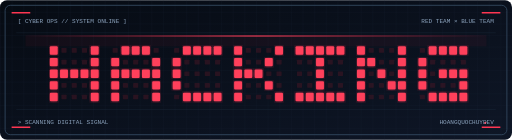
t = 0.00 s
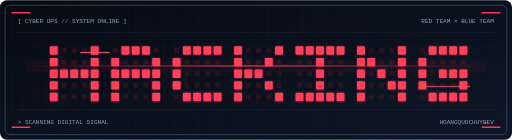
t = 0.93 s
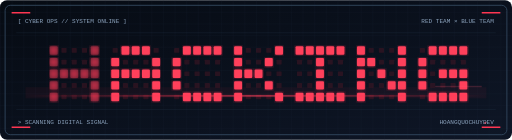
t = 1.85 s
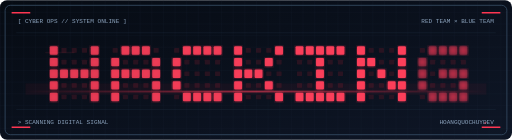
t = 2.78 s
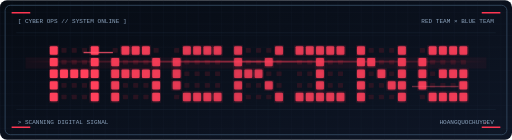
t = 3.71 s
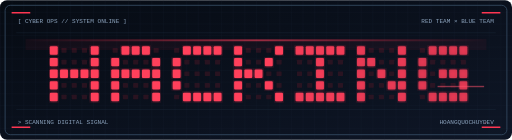
t = 4.63 s

The animated SVG that drew these frames (rendered in a browser with its animation timeline set to each time). Animation: 97 SMIL elements (animate=97); one cycle of 5.56 s, repeats indefinitely.

<svg xmlns="http://www.w3.org/2000/svg" width="1100" height="300" viewBox="0 0 1100 300" role="img" aria-label="HACKING animated neon red cyberpunk LED banner">
<defs><linearGradient id="bg" x2="1" y2="1"><stop stop-color="#060b13"/><stop offset="1" stop-color="#0e1626"/></linearGradient><linearGradient id="laser" x1="0" y1="0" x2="1" y2="0"><stop stop-color="#ff2b49" stop-opacity="0"/><stop offset=".5" stop-color="#ff405c" stop-opacity=".9"/><stop offset="1" stop-color="#ff2b49" stop-opacity="0"/></linearGradient><filter id="glow"><feGaussianBlur stdDeviation="5"/></filter><pattern id="grid" width="25" height="25" patternUnits="userSpaceOnUse"><path d="M25 0H0V25" stroke="#182638" stroke-width=".8" fill="none"/></pattern></defs>
<rect width="1100" height="300" rx="15" fill="url(#bg)"/><rect width="1100" height="300" rx="15" fill="url(#grid)" opacity=".7"/><rect x="11" y="11" width="1078" height="278" rx="11" fill="none" stroke="#31465d" stroke-width="2"/><path d="M25 27h40 M1035 27h40 M25 273h40 M1035 273h40" stroke="#ff3652" stroke-width="3"/><g font-family="monospace" font-size="13" fill="#8ca3bd"><text x="38" y="49">[ CYBER OPS // SYSTEM ONLINE ]</text><text x="1061" y="49" text-anchor="end">RED TEAM × BLUE TEAM</text><text x="38" y="266">&gt; SCANNING DIGITAL SIGNAL</text><text x="1061" y="266" text-anchor="end">HOANGQUOCHUYDEV</text></g>
<g opacity=".6"><path d="M35 70h1030 M35 235h1030" stroke="#25364b"/></g>
<rect x="107.0" y="99" width="17" height="18" rx="2" fill="#ff3454" opacity=".55" filter="url(#glow)"/><rect x="107.0" y="99" width="17" height="18" rx="2" fill="#ff405b"><animate attributeName="opacity" values="1;1;.35;1;.75;1" keyTimes="0;.48;.5;.53;.82;1" dur="3.70s" repeatCount="indefinite"/></rect><rect x="132.0" y="103" width="11" height="10" rx="1" fill="#4c1826" opacity=".48"/><rect x="154.0" y="103" width="11" height="10" rx="1" fill="#4c1826" opacity=".48"/><rect x="176.0" y="103" width="11" height="10" rx="1" fill="#4c1826" opacity=".48"/><rect x="195.0" y="99" width="17" height="18" rx="2" fill="#ff3454" opacity=".55" filter="url(#glow)"/><rect x="195.0" y="99" width="17" height="18" rx="2" fill="#ff405b"><animate attributeName="opacity" values="1;1;.35;1;.75;1" keyTimes="0;.48;.5;.53;.82;1" dur="3.70s" repeatCount="indefinite"/></rect><rect x="107.0" y="124" width="17" height="18" rx="2" fill="#ff3454" opacity=".55" filter="url(#glow)"/><rect x="107.0" y="124" width="17" height="18" rx="2" fill="#ff405b"><animate attributeName="opacity" values="1;1;.35;1;.75;1" keyTimes="0;.48;.5;.53;.82;1" dur="3.70s" repeatCount="indefinite"/></rect><rect x="132.0" y="128" width="11" height="10" rx="1" fill="#4c1826" opacity=".48"/><rect x="154.0" y="128" width="11" height="10" rx="1" fill="#4c1826" opacity=".48"/><rect x="176.0" y="128" width="11" height="10" rx="1" fill="#4c1826" opacity=".48"/><rect x="195.0" y="124" width="17" height="18" rx="2" fill="#ff3454" opacity=".55" filter="url(#glow)"/><rect x="195.0" y="124" width="17" height="18" rx="2" fill="#ff405b"><animate attributeName="opacity" values="1;1;.35;1;.75;1" keyTimes="0;.48;.5;.53;.82;1" dur="3.70s" repeatCount="indefinite"/></rect><rect x="107.0" y="149" width="17" height="18" rx="2" fill="#ff3454" opacity=".55" filter="url(#glow)"/><rect x="107.0" y="149" width="17" height="18" rx="2" fill="#ff405b"><animate attributeName="opacity" values="1;1;.35;1;.75;1" keyTimes="0;.48;.5;.53;.82;1" dur="3.70s" repeatCount="indefinite"/></rect><rect x="129.0" y="149" width="17" height="18" rx="2" fill="#ff3454" opacity=".55" filter="url(#glow)"/><rect x="129.0" y="149" width="17" height="18" rx="2" fill="#ff405b"><animate attributeName="opacity" values="1;1;.35;1;.75;1" keyTimes="0;.48;.5;.53;.82;1" dur="3.70s" repeatCount="indefinite"/></rect><rect x="151.0" y="149" width="17" height="18" rx="2" fill="#ff3454" opacity=".55" filter="url(#glow)"/><rect x="151.0" y="149" width="17" height="18" rx="2" fill="#ff405b"><animate attributeName="opacity" values="1;1;.35;1;.75;1" keyTimes="0;.48;.5;.53;.82;1" dur="3.70s" repeatCount="indefinite"/></rect><rect x="173.0" y="149" width="17" height="18" rx="2" fill="#ff3454" opacity=".55" filter="url(#glow)"/><rect x="173.0" y="149" width="17" height="18" rx="2" fill="#ff405b"><animate attributeName="opacity" values="1;1;.35;1;.75;1" keyTimes="0;.48;.5;.53;.82;1" dur="3.70s" repeatCount="indefinite"/></rect><rect x="195.0" y="149" width="17" height="18" rx="2" fill="#ff3454" opacity=".55" filter="url(#glow)"/><rect x="195.0" y="149" width="17" height="18" rx="2" fill="#ff405b"><animate attributeName="opacity" values="1;1;.35;1;.75;1" keyTimes="0;.48;.5;.53;.82;1" dur="3.70s" repeatCount="indefinite"/></rect><rect x="107.0" y="174" width="17" height="18" rx="2" fill="#ff3454" opacity=".55" filter="url(#glow)"/><rect x="107.0" y="174" width="17" height="18" rx="2" fill="#ff405b"><animate attributeName="opacity" values="1;1;.35;1;.75;1" keyTimes="0;.48;.5;.53;.82;1" dur="3.70s" repeatCount="indefinite"/></rect><rect x="132.0" y="178" width="11" height="10" rx="1" fill="#4c1826" opacity=".48"/><rect x="154.0" y="178" width="11" height="10" rx="1" fill="#4c1826" opacity=".48"/><rect x="176.0" y="178" width="11" height="10" rx="1" fill="#4c1826" opacity=".48"/><rect x="195.0" y="174" width="17" height="18" rx="2" fill="#ff3454" opacity=".55" filter="url(#glow)"/><rect x="195.0" y="174" width="17" height="18" rx="2" fill="#ff405b"><animate attributeName="opacity" values="1;1;.35;1;.75;1" keyTimes="0;.48;.5;.53;.82;1" dur="3.70s" repeatCount="indefinite"/></rect><rect x="107.0" y="199" width="17" height="18" rx="2" fill="#ff3454" opacity=".55" filter="url(#glow)"/><rect x="107.0" y="199" width="17" height="18" rx="2" fill="#ff405b"><animate attributeName="opacity" values="1;1;.35;1;.75;1" keyTimes="0;.48;.5;.53;.82;1" dur="3.70s" repeatCount="indefinite"/></rect><rect x="132.0" y="203" width="11" height="10" rx="1" fill="#4c1826" opacity=".48"/><rect x="154.0" y="203" width="11" height="10" rx="1" fill="#4c1826" opacity=".48"/><rect x="176.0" y="203" width="11" height="10" rx="1" fill="#4c1826" opacity=".48"/><rect x="195.0" y="199" width="17" height="18" rx="2" fill="#ff3454" opacity=".55" filter="url(#glow)"/><rect x="195.0" y="199" width="17" height="18" rx="2" fill="#ff405b"><animate attributeName="opacity" values="1;1;.35;1;.75;1" keyTimes="0;.48;.5;.53;.82;1" dur="3.70s" repeatCount="indefinite"/></rect><rect x="242.0" y="103" width="11" height="10" rx="1" fill="#4c1826" opacity=".48"/><rect x="261.0" y="99" width="17" height="18" rx="2" fill="#ff3454" opacity=".55" filter="url(#glow)"/><rect x="261.0" y="99" width="17" height="18" rx="2" fill="#ff405b"><animate attributeName="opacity" values="1;1;.35;1;.75;1" keyTimes="0;.48;.5;.53;.82;1" dur="4.01s" repeatCount="indefinite"/></rect><rect x="283.0" y="99" width="17" height="18" rx="2" fill="#ff3454" opacity=".55" filter="url(#glow)"/><rect x="283.0" y="99" width="17" height="18" rx="2" fill="#ff405b"><animate attributeName="opacity" values="1;1;.35;1;.75;1" keyTimes="0;.48;.5;.53;.82;1" dur="4.01s" repeatCount="indefinite"/></rect><rect x="305.0" y="99" width="17" height="18" rx="2" fill="#ff3454" opacity=".55" filter="url(#glow)"/><rect x="305.0" y="99" width="17" height="18" rx="2" fill="#ff405b"><animate attributeName="opacity" values="1;1;.35;1;.75;1" keyTimes="0;.48;.5;.53;.82;1" dur="4.01s" repeatCount="indefinite"/></rect><rect x="330.0" y="103" width="11" height="10" rx="1" fill="#4c1826" opacity=".48"/><rect x="239.0" y="124" width="17" height="18" rx="2" fill="#ff3454" opacity=".55" filter="url(#glow)"/><rect x="239.0" y="124" width="17" height="18" rx="2" fill="#ff405b"><animate attributeName="opacity" values="1;1;.35;1;.75;1" keyTimes="0;.48;.5;.53;.82;1" dur="4.01s" repeatCount="indefinite"/></rect><rect x="264.0" y="128" width="11" height="10" rx="1" fill="#4c1826" opacity=".48"/><rect x="286.0" y="128" width="11" height="10" rx="1" fill="#4c1826" opacity=".48"/><rect x="308.0" y="128" width="11" height="10" rx="1" fill="#4c1826" opacity=".48"/><rect x="327.0" y="124" width="17" height="18" rx="2" fill="#ff3454" opacity=".55" filter="url(#glow)"/><rect x="327.0" y="124" width="17" height="18" rx="2" fill="#ff405b"><animate attributeName="opacity" values="1;1;.35;1;.75;1" keyTimes="0;.48;.5;.53;.82;1" dur="4.01s" repeatCount="indefinite"/></rect><rect x="239.0" y="149" width="17" height="18" rx="2" fill="#ff3454" opacity=".55" filter="url(#glow)"/><rect x="239.0" y="149" width="17" height="18" rx="2" fill="#ff405b"><animate attributeName="opacity" values="1;1;.35;1;.75;1" keyTimes="0;.48;.5;.53;.82;1" dur="4.01s" repeatCount="indefinite"/></rect><rect x="261.0" y="149" width="17" height="18" rx="2" fill="#ff3454" opacity=".55" filter="url(#glow)"/><rect x="261.0" y="149" width="17" height="18" rx="2" fill="#ff405b"><animate attributeName="opacity" values="1;1;.35;1;.75;1" keyTimes="0;.48;.5;.53;.82;1" dur="4.01s" repeatCount="indefinite"/></rect><rect x="283.0" y="149" width="17" height="18" rx="2" fill="#ff3454" opacity=".55" filter="url(#glow)"/><rect x="283.0" y="149" width="17" height="18" rx="2" fill="#ff405b"><animate attributeName="opacity" values="1;1;.35;1;.75;1" keyTimes="0;.48;.5;.53;.82;1" dur="4.01s" repeatCount="indefinite"/></rect><rect x="305.0" y="149" width="17" height="18" rx="2" fill="#ff3454" opacity=".55" filter="url(#glow)"/><rect x="305.0" y="149" width="17" height="18" rx="2" fill="#ff405b"><animate attributeName="opacity" values="1;1;.35;1;.75;1" keyTimes="0;.48;.5;.53;.82;1" dur="4.01s" repeatCount="indefinite"/></rect><rect x="327.0" y="149" width="17" height="18" rx="2" fill="#ff3454" opacity=".55" filter="url(#glow)"/><rect x="327.0" y="149" width="17" height="18" rx="2" fill="#ff405b"><animate attributeName="opacity" values="1;1;.35;1;.75;1" keyTimes="0;.48;.5;.53;.82;1" dur="4.01s" repeatCount="indefinite"/></rect><rect x="239.0" y="174" width="17" height="18" rx="2" fill="#ff3454" opacity=".55" filter="url(#glow)"/><rect x="239.0" y="174" width="17" height="18" rx="2" fill="#ff405b"><animate attributeName="opacity" values="1;1;.35;1;.75;1" keyTimes="0;.48;.5;.53;.82;1" dur="4.01s" repeatCount="indefinite"/></rect><rect x="264.0" y="178" width="11" height="10" rx="1" fill="#4c1826" opacity=".48"/><rect x="286.0" y="178" width="11" height="10" rx="1" fill="#4c1826" opacity=".48"/><rect x="308.0" y="178" width="11" height="10" rx="1" fill="#4c1826" opacity=".48"/><rect x="327.0" y="174" width="17" height="18" rx="2" fill="#ff3454" opacity=".55" filter="url(#glow)"/><rect x="327.0" y="174" width="17" height="18" rx="2" fill="#ff405b"><animate attributeName="opacity" values="1;1;.35;1;.75;1" keyTimes="0;.48;.5;.53;.82;1" dur="4.01s" repeatCount="indefinite"/></rect><rect x="239.0" y="199" width="17" height="18" rx="2" fill="#ff3454" opacity=".55" filter="url(#glow)"/><rect x="239.0" y="199" width="17" height="18" rx="2" fill="#ff405b"><animate attributeName="opacity" values="1;1;.35;1;.75;1" keyTimes="0;.48;.5;.53;.82;1" dur="4.01s" repeatCount="indefinite"/></rect><rect x="264.0" y="203" width="11" height="10" rx="1" fill="#4c1826" opacity=".48"/><rect x="286.0" y="203" width="11" height="10" rx="1" fill="#4c1826" opacity=".48"/><rect x="308.0" y="203" width="11" height="10" rx="1" fill="#4c1826" opacity=".48"/><rect x="327.0" y="199" width="17" height="18" rx="2" fill="#ff3454" opacity=".55" filter="url(#glow)"/><rect x="327.0" y="199" width="17" height="18" rx="2" fill="#ff405b"><animate attributeName="opacity" values="1;1;.35;1;.75;1" keyTimes="0;.48;.5;.53;.82;1" dur="4.01s" repeatCount="indefinite"/></rect><rect x="374.0" y="103" width="11" height="10" rx="1" fill="#4c1826" opacity=".48"/><rect x="393.0" y="99" width="17" height="18" rx="2" fill="#ff3454" opacity=".55" filter="url(#glow)"/><rect x="393.0" y="99" width="17" height="18" rx="2" fill="#ff405b"><animate attributeName="opacity" values="1;1;.35;1;.75;1" keyTimes="0;.48;.5;.53;.82;1" dur="4.32s" repeatCount="indefinite"/></rect><rect x="415.0" y="99" width="17" height="18" rx="2" fill="#ff3454" opacity=".55" filter="url(#glow)"/><rect x="415.0" y="99" width="17" height="18" rx="2" fill="#ff405b"><animate attributeName="opacity" values="1;1;.35;1;.75;1" keyTimes="0;.48;.5;.53;.82;1" dur="4.32s" repeatCount="indefinite"/></rect><rect x="437.0" y="99" width="17" height="18" rx="2" fill="#ff3454" opacity=".55" filter="url(#glow)"/><rect x="437.0" y="99" width="17" height="18" rx="2" fill="#ff405b"><animate attributeName="opacity" values="1;1;.35;1;.75;1" keyTimes="0;.48;.5;.53;.82;1" dur="4.32s" repeatCount="indefinite"/></rect><rect x="459.0" y="99" width="17" height="18" rx="2" fill="#ff3454" opacity=".55" filter="url(#glow)"/><rect x="459.0" y="99" width="17" height="18" rx="2" fill="#ff405b"><animate attributeName="opacity" values="1;1;.35;1;.75;1" keyTimes="0;.48;.5;.53;.82;1" dur="4.32s" repeatCount="indefinite"/></rect><rect x="371.0" y="124" width="17" height="18" rx="2" fill="#ff3454" opacity=".55" filter="url(#glow)"/><rect x="371.0" y="124" width="17" height="18" rx="2" fill="#ff405b"><animate attributeName="opacity" values="1;1;.35;1;.75;1" keyTimes="0;.48;.5;.53;.82;1" dur="4.32s" repeatCount="indefinite"/></rect><rect x="396.0" y="128" width="11" height="10" rx="1" fill="#4c1826" opacity=".48"/><rect x="418.0" y="128" width="11" height="10" rx="1" fill="#4c1826" opacity=".48"/><rect x="440.0" y="128" width="11" height="10" rx="1" fill="#4c1826" opacity=".48"/><rect x="462.0" y="128" width="11" height="10" rx="1" fill="#4c1826" opacity=".48"/><rect x="371.0" y="149" width="17" height="18" rx="2" fill="#ff3454" opacity=".55" filter="url(#glow)"/><rect x="371.0" y="149" width="17" height="18" rx="2" fill="#ff405b"><animate attributeName="opacity" values="1;1;.35;1;.75;1" keyTimes="0;.48;.5;.53;.82;1" dur="4.32s" repeatCount="indefinite"/></rect><rect x="396.0" y="153" width="11" height="10" rx="1" fill="#4c1826" opacity=".48"/><rect x="418.0" y="153" width="11" height="10" rx="1" fill="#4c1826" opacity=".48"/><rect x="440.0" y="153" width="11" height="10" rx="1" fill="#4c1826" opacity=".48"/><rect x="462.0" y="153" width="11" height="10" rx="1" fill="#4c1826" opacity=".48"/><rect x="371.0" y="174" width="17" height="18" rx="2" fill="#ff3454" opacity=".55" filter="url(#glow)"/><rect x="371.0" y="174" width="17" height="18" rx="2" fill="#ff405b"><animate attributeName="opacity" values="1;1;.35;1;.75;1" keyTimes="0;.48;.5;.53;.82;1" dur="4.32s" repeatCount="indefinite"/></rect><rect x="396.0" y="178" width="11" height="10" rx="1" fill="#4c1826" opacity=".48"/><rect x="418.0" y="178" width="11" height="10" rx="1" fill="#4c1826" opacity=".48"/><rect x="440.0" y="178" width="11" height="10" rx="1" fill="#4c1826" opacity=".48"/><rect x="462.0" y="178" width="11" height="10" rx="1" fill="#4c1826" opacity=".48"/><rect x="374.0" y="203" width="11" height="10" rx="1" fill="#4c1826" opacity=".48"/><rect x="393.0" y="199" width="17" height="18" rx="2" fill="#ff3454" opacity=".55" filter="url(#glow)"/><rect x="393.0" y="199" width="17" height="18" rx="2" fill="#ff405b"><animate attributeName="opacity" values="1;1;.35;1;.75;1" keyTimes="0;.48;.5;.53;.82;1" dur="4.32s" repeatCount="indefinite"/></rect><rect x="415.0" y="199" width="17" height="18" rx="2" fill="#ff3454" opacity=".55" filter="url(#glow)"/><rect x="415.0" y="199" width="17" height="18" rx="2" fill="#ff405b"><animate attributeName="opacity" values="1;1;.35;1;.75;1" keyTimes="0;.48;.5;.53;.82;1" dur="4.32s" repeatCount="indefinite"/></rect><rect x="437.0" y="199" width="17" height="18" rx="2" fill="#ff3454" opacity=".55" filter="url(#glow)"/><rect x="437.0" y="199" width="17" height="18" rx="2" fill="#ff405b"><animate attributeName="opacity" values="1;1;.35;1;.75;1" keyTimes="0;.48;.5;.53;.82;1" dur="4.32s" repeatCount="indefinite"/></rect><rect x="459.0" y="199" width="17" height="18" rx="2" fill="#ff3454" opacity=".55" filter="url(#glow)"/><rect x="459.0" y="199" width="17" height="18" rx="2" fill="#ff405b"><animate attributeName="opacity" values="1;1;.35;1;.75;1" keyTimes="0;.48;.5;.53;.82;1" dur="4.32s" repeatCount="indefinite"/></rect><rect x="503.0" y="99" width="17" height="18" rx="2" fill="#ff3454" opacity=".55" filter="url(#glow)"/><rect x="503.0" y="99" width="17" height="18" rx="2" fill="#ff405b"><animate attributeName="opacity" values="1;1;.35;1;.75;1" keyTimes="0;.48;.5;.53;.82;1" dur="4.63s" repeatCount="indefinite"/></rect><rect x="528.0" y="103" width="11" height="10" rx="1" fill="#4c1826" opacity=".48"/><rect x="550.0" y="103" width="11" height="10" rx="1" fill="#4c1826" opacity=".48"/><rect x="572.0" y="103" width="11" height="10" rx="1" fill="#4c1826" opacity=".48"/><rect x="591.0" y="99" width="17" height="18" rx="2" fill="#ff3454" opacity=".55" filter="url(#glow)"/><rect x="591.0" y="99" width="17" height="18" rx="2" fill="#ff405b"><animate attributeName="opacity" values="1;1;.35;1;.75;1" keyTimes="0;.48;.5;.53;.82;1" dur="4.63s" repeatCount="indefinite"/></rect><rect x="503.0" y="124" width="17" height="18" rx="2" fill="#ff3454" opacity=".55" filter="url(#glow)"/><rect x="503.0" y="124" width="17" height="18" rx="2" fill="#ff405b"><animate attributeName="opacity" values="1;1;.35;1;.75;1" keyTimes="0;.48;.5;.53;.82;1" dur="4.63s" repeatCount="indefinite"/></rect><rect x="528.0" y="128" width="11" height="10" rx="1" fill="#4c1826" opacity=".48"/><rect x="550.0" y="128" width="11" height="10" rx="1" fill="#4c1826" opacity=".48"/><rect x="569.0" y="124" width="17" height="18" rx="2" fill="#ff3454" opacity=".55" filter="url(#glow)"/><rect x="569.0" y="124" width="17" height="18" rx="2" fill="#ff405b"><animate attributeName="opacity" values="1;1;.35;1;.75;1" keyTimes="0;.48;.5;.53;.82;1" dur="4.63s" repeatCount="indefinite"/></rect><rect x="594.0" y="128" width="11" height="10" rx="1" fill="#4c1826" opacity=".48"/><rect x="503.0" y="149" width="17" height="18" rx="2" fill="#ff3454" opacity=".55" filter="url(#glow)"/><rect x="503.0" y="149" width="17" height="18" rx="2" fill="#ff405b"><animate attributeName="opacity" values="1;1;.35;1;.75;1" keyTimes="0;.48;.5;.53;.82;1" dur="4.63s" repeatCount="indefinite"/></rect><rect x="525.0" y="149" width="17" height="18" rx="2" fill="#ff3454" opacity=".55" filter="url(#glow)"/><rect x="525.0" y="149" width="17" height="18" rx="2" fill="#ff405b"><animate attributeName="opacity" values="1;1;.35;1;.75;1" keyTimes="0;.48;.5;.53;.82;1" dur="4.63s" repeatCount="indefinite"/></rect><rect x="547.0" y="149" width="17" height="18" rx="2" fill="#ff3454" opacity=".55" filter="url(#glow)"/><rect x="547.0" y="149" width="17" height="18" rx="2" fill="#ff405b"><animate attributeName="opacity" values="1;1;.35;1;.75;1" keyTimes="0;.48;.5;.53;.82;1" dur="4.63s" repeatCount="indefinite"/></rect><rect x="572.0" y="153" width="11" height="10" rx="1" fill="#4c1826" opacity=".48"/><rect x="594.0" y="153" width="11" height="10" rx="1" fill="#4c1826" opacity=".48"/><rect x="503.0" y="174" width="17" height="18" rx="2" fill="#ff3454" opacity=".55" filter="url(#glow)"/><rect x="503.0" y="174" width="17" height="18" rx="2" fill="#ff405b"><animate attributeName="opacity" values="1;1;.35;1;.75;1" keyTimes="0;.48;.5;.53;.82;1" dur="4.63s" repeatCount="indefinite"/></rect><rect x="528.0" y="178" width="11" height="10" rx="1" fill="#4c1826" opacity=".48"/><rect x="550.0" y="178" width="11" height="10" rx="1" fill="#4c1826" opacity=".48"/><rect x="569.0" y="174" width="17" height="18" rx="2" fill="#ff3454" opacity=".55" filter="url(#glow)"/><rect x="569.0" y="174" width="17" height="18" rx="2" fill="#ff405b"><animate attributeName="opacity" values="1;1;.35;1;.75;1" keyTimes="0;.48;.5;.53;.82;1" dur="4.63s" repeatCount="indefinite"/></rect><rect x="594.0" y="178" width="11" height="10" rx="1" fill="#4c1826" opacity=".48"/><rect x="503.0" y="199" width="17" height="18" rx="2" fill="#ff3454" opacity=".55" filter="url(#glow)"/><rect x="503.0" y="199" width="17" height="18" rx="2" fill="#ff405b"><animate attributeName="opacity" values="1;1;.35;1;.75;1" keyTimes="0;.48;.5;.53;.82;1" dur="4.63s" repeatCount="indefinite"/></rect><rect x="528.0" y="203" width="11" height="10" rx="1" fill="#4c1826" opacity=".48"/><rect x="550.0" y="203" width="11" height="10" rx="1" fill="#4c1826" opacity=".48"/><rect x="572.0" y="203" width="11" height="10" rx="1" fill="#4c1826" opacity=".48"/><rect x="591.0" y="199" width="17" height="18" rx="2" fill="#ff3454" opacity=".55" filter="url(#glow)"/><rect x="591.0" y="199" width="17" height="18" rx="2" fill="#ff405b"><animate attributeName="opacity" values="1;1;.35;1;.75;1" keyTimes="0;.48;.5;.53;.82;1" dur="4.63s" repeatCount="indefinite"/></rect><rect x="635.0" y="99" width="17" height="18" rx="2" fill="#ff3454" opacity=".55" filter="url(#glow)"/><rect x="635.0" y="99" width="17" height="18" rx="2" fill="#ff405b"><animate attributeName="opacity" values="1;1;.35;1;.75;1" keyTimes="0;.48;.5;.53;.82;1" dur="4.94s" repeatCount="indefinite"/></rect><rect x="657.0" y="99" width="17" height="18" rx="2" fill="#ff3454" opacity=".55" filter="url(#glow)"/><rect x="657.0" y="99" width="17" height="18" rx="2" fill="#ff405b"><animate attributeName="opacity" values="1;1;.35;1;.75;1" keyTimes="0;.48;.5;.53;.82;1" dur="4.94s" repeatCount="indefinite"/></rect><rect x="679.0" y="99" width="17" height="18" rx="2" fill="#ff3454" opacity=".55" filter="url(#glow)"/><rect x="679.0" y="99" width="17" height="18" rx="2" fill="#ff405b"><animate attributeName="opacity" values="1;1;.35;1;.75;1" keyTimes="0;.48;.5;.53;.82;1" dur="4.94s" repeatCount="indefinite"/></rect><rect x="701.0" y="99" width="17" height="18" rx="2" fill="#ff3454" opacity=".55" filter="url(#glow)"/><rect x="701.0" y="99" width="17" height="18" rx="2" fill="#ff405b"><animate attributeName="opacity" values="1;1;.35;1;.75;1" keyTimes="0;.48;.5;.53;.82;1" dur="4.94s" repeatCount="indefinite"/></rect><rect x="723.0" y="99" width="17" height="18" rx="2" fill="#ff3454" opacity=".55" filter="url(#glow)"/><rect x="723.0" y="99" width="17" height="18" rx="2" fill="#ff405b"><animate attributeName="opacity" values="1;1;.35;1;.75;1" keyTimes="0;.48;.5;.53;.82;1" dur="4.94s" repeatCount="indefinite"/></rect><rect x="638.0" y="128" width="11" height="10" rx="1" fill="#4c1826" opacity=".48"/><rect x="660.0" y="128" width="11" height="10" rx="1" fill="#4c1826" opacity=".48"/><rect x="679.0" y="124" width="17" height="18" rx="2" fill="#ff3454" opacity=".55" filter="url(#glow)"/><rect x="679.0" y="124" width="17" height="18" rx="2" fill="#ff405b"><animate attributeName="opacity" values="1;1;.35;1;.75;1" keyTimes="0;.48;.5;.53;.82;1" dur="4.94s" repeatCount="indefinite"/></rect><rect x="704.0" y="128" width="11" height="10" rx="1" fill="#4c1826" opacity=".48"/><rect x="726.0" y="128" width="11" height="10" rx="1" fill="#4c1826" opacity=".48"/><rect x="638.0" y="153" width="11" height="10" rx="1" fill="#4c1826" opacity=".48"/><rect x="660.0" y="153" width="11" height="10" rx="1" fill="#4c1826" opacity=".48"/><rect x="679.0" y="149" width="17" height="18" rx="2" fill="#ff3454" opacity=".55" filter="url(#glow)"/><rect x="679.0" y="149" width="17" height="18" rx="2" fill="#ff405b"><animate attributeName="opacity" values="1;1;.35;1;.75;1" keyTimes="0;.48;.5;.53;.82;1" dur="4.94s" repeatCount="indefinite"/></rect><rect x="704.0" y="153" width="11" height="10" rx="1" fill="#4c1826" opacity=".48"/><rect x="726.0" y="153" width="11" height="10" rx="1" fill="#4c1826" opacity=".48"/><rect x="638.0" y="178" width="11" height="10" rx="1" fill="#4c1826" opacity=".48"/><rect x="660.0" y="178" width="11" height="10" rx="1" fill="#4c1826" opacity=".48"/><rect x="679.0" y="174" width="17" height="18" rx="2" fill="#ff3454" opacity=".55" filter="url(#glow)"/><rect x="679.0" y="174" width="17" height="18" rx="2" fill="#ff405b"><animate attributeName="opacity" values="1;1;.35;1;.75;1" keyTimes="0;.48;.5;.53;.82;1" dur="4.94s" repeatCount="indefinite"/></rect><rect x="704.0" y="178" width="11" height="10" rx="1" fill="#4c1826" opacity=".48"/><rect x="726.0" y="178" width="11" height="10" rx="1" fill="#4c1826" opacity=".48"/><rect x="635.0" y="199" width="17" height="18" rx="2" fill="#ff3454" opacity=".55" filter="url(#glow)"/><rect x="635.0" y="199" width="17" height="18" rx="2" fill="#ff405b"><animate attributeName="opacity" values="1;1;.35;1;.75;1" keyTimes="0;.48;.5;.53;.82;1" dur="4.94s" repeatCount="indefinite"/></rect><rect x="657.0" y="199" width="17" height="18" rx="2" fill="#ff3454" opacity=".55" filter="url(#glow)"/><rect x="657.0" y="199" width="17" height="18" rx="2" fill="#ff405b"><animate attributeName="opacity" values="1;1;.35;1;.75;1" keyTimes="0;.48;.5;.53;.82;1" dur="4.94s" repeatCount="indefinite"/></rect><rect x="679.0" y="199" width="17" height="18" rx="2" fill="#ff3454" opacity=".55" filter="url(#glow)"/><rect x="679.0" y="199" width="17" height="18" rx="2" fill="#ff405b"><animate attributeName="opacity" values="1;1;.35;1;.75;1" keyTimes="0;.48;.5;.53;.82;1" dur="4.94s" repeatCount="indefinite"/></rect><rect x="701.0" y="199" width="17" height="18" rx="2" fill="#ff3454" opacity=".55" filter="url(#glow)"/><rect x="701.0" y="199" width="17" height="18" rx="2" fill="#ff405b"><animate attributeName="opacity" values="1;1;.35;1;.75;1" keyTimes="0;.48;.5;.53;.82;1" dur="4.94s" repeatCount="indefinite"/></rect><rect x="723.0" y="199" width="17" height="18" rx="2" fill="#ff3454" opacity=".55" filter="url(#glow)"/><rect x="723.0" y="199" width="17" height="18" rx="2" fill="#ff405b"><animate attributeName="opacity" values="1;1;.35;1;.75;1" keyTimes="0;.48;.5;.53;.82;1" dur="4.94s" repeatCount="indefinite"/></rect><rect x="767.0" y="99" width="17" height="18" rx="2" fill="#ff3454" opacity=".55" filter="url(#glow)"/><rect x="767.0" y="99" width="17" height="18" rx="2" fill="#ff405b"><animate attributeName="opacity" values="1;1;.35;1;.75;1" keyTimes="0;.48;.5;.53;.82;1" dur="5.25s" repeatCount="indefinite"/></rect><rect x="792.0" y="103" width="11" height="10" rx="1" fill="#4c1826" opacity=".48"/><rect x="814.0" y="103" width="11" height="10" rx="1" fill="#4c1826" opacity=".48"/><rect x="836.0" y="103" width="11" height="10" rx="1" fill="#4c1826" opacity=".48"/><rect x="855.0" y="99" width="17" height="18" rx="2" fill="#ff3454" opacity=".55" filter="url(#glow)"/><rect x="855.0" y="99" width="17" height="18" rx="2" fill="#ff405b"><animate attributeName="opacity" values="1;1;.35;1;.75;1" keyTimes="0;.48;.5;.53;.82;1" dur="5.25s" repeatCount="indefinite"/></rect><rect x="767.0" y="124" width="17" height="18" rx="2" fill="#ff3454" opacity=".55" filter="url(#glow)"/><rect x="767.0" y="124" width="17" height="18" rx="2" fill="#ff405b"><animate attributeName="opacity" values="1;1;.35;1;.75;1" keyTimes="0;.48;.5;.53;.82;1" dur="5.25s" repeatCount="indefinite"/></rect><rect x="789.0" y="124" width="17" height="18" rx="2" fill="#ff3454" opacity=".55" filter="url(#glow)"/><rect x="789.0" y="124" width="17" height="18" rx="2" fill="#ff405b"><animate attributeName="opacity" values="1;1;.35;1;.75;1" keyTimes="0;.48;.5;.53;.82;1" dur="5.25s" repeatCount="indefinite"/></rect><rect x="814.0" y="128" width="11" height="10" rx="1" fill="#4c1826" opacity=".48"/><rect x="836.0" y="128" width="11" height="10" rx="1" fill="#4c1826" opacity=".48"/><rect x="855.0" y="124" width="17" height="18" rx="2" fill="#ff3454" opacity=".55" filter="url(#glow)"/><rect x="855.0" y="124" width="17" height="18" rx="2" fill="#ff405b"><animate attributeName="opacity" values="1;1;.35;1;.75;1" keyTimes="0;.48;.5;.53;.82;1" dur="5.25s" repeatCount="indefinite"/></rect><rect x="767.0" y="149" width="17" height="18" rx="2" fill="#ff3454" opacity=".55" filter="url(#glow)"/><rect x="767.0" y="149" width="17" height="18" rx="2" fill="#ff405b"><animate attributeName="opacity" values="1;1;.35;1;.75;1" keyTimes="0;.48;.5;.53;.82;1" dur="5.25s" repeatCount="indefinite"/></rect><rect x="792.0" y="153" width="11" height="10" rx="1" fill="#4c1826" opacity=".48"/><rect x="811.0" y="149" width="17" height="18" rx="2" fill="#ff3454" opacity=".55" filter="url(#glow)"/><rect x="811.0" y="149" width="17" height="18" rx="2" fill="#ff405b"><animate attributeName="opacity" values="1;1;.35;1;.75;1" keyTimes="0;.48;.5;.53;.82;1" dur="5.25s" repeatCount="indefinite"/></rect><rect x="836.0" y="153" width="11" height="10" rx="1" fill="#4c1826" opacity=".48"/><rect x="855.0" y="149" width="17" height="18" rx="2" fill="#ff3454" opacity=".55" filter="url(#glow)"/><rect x="855.0" y="149" width="17" height="18" rx="2" fill="#ff405b"><animate attributeName="opacity" values="1;1;.35;1;.75;1" keyTimes="0;.48;.5;.53;.82;1" dur="5.25s" repeatCount="indefinite"/></rect><rect x="767.0" y="174" width="17" height="18" rx="2" fill="#ff3454" opacity=".55" filter="url(#glow)"/><rect x="767.0" y="174" width="17" height="18" rx="2" fill="#ff405b"><animate attributeName="opacity" values="1;1;.35;1;.75;1" keyTimes="0;.48;.5;.53;.82;1" dur="5.25s" repeatCount="indefinite"/></rect><rect x="792.0" y="178" width="11" height="10" rx="1" fill="#4c1826" opacity=".48"/><rect x="814.0" y="178" width="11" height="10" rx="1" fill="#4c1826" opacity=".48"/><rect x="833.0" y="174" width="17" height="18" rx="2" fill="#ff3454" opacity=".55" filter="url(#glow)"/><rect x="833.0" y="174" width="17" height="18" rx="2" fill="#ff405b"><animate attributeName="opacity" values="1;1;.35;1;.75;1" keyTimes="0;.48;.5;.53;.82;1" dur="5.25s" repeatCount="indefinite"/></rect><rect x="855.0" y="174" width="17" height="18" rx="2" fill="#ff3454" opacity=".55" filter="url(#glow)"/><rect x="855.0" y="174" width="17" height="18" rx="2" fill="#ff405b"><animate attributeName="opacity" values="1;1;.35;1;.75;1" keyTimes="0;.48;.5;.53;.82;1" dur="5.25s" repeatCount="indefinite"/></rect><rect x="767.0" y="199" width="17" height="18" rx="2" fill="#ff3454" opacity=".55" filter="url(#glow)"/><rect x="767.0" y="199" width="17" height="18" rx="2" fill="#ff405b"><animate attributeName="opacity" values="1;1;.35;1;.75;1" keyTimes="0;.48;.5;.53;.82;1" dur="5.25s" repeatCount="indefinite"/></rect><rect x="792.0" y="203" width="11" height="10" rx="1" fill="#4c1826" opacity=".48"/><rect x="814.0" y="203" width="11" height="10" rx="1" fill="#4c1826" opacity=".48"/><rect x="836.0" y="203" width="11" height="10" rx="1" fill="#4c1826" opacity=".48"/><rect x="855.0" y="199" width="17" height="18" rx="2" fill="#ff3454" opacity=".55" filter="url(#glow)"/><rect x="855.0" y="199" width="17" height="18" rx="2" fill="#ff405b"><animate attributeName="opacity" values="1;1;.35;1;.75;1" keyTimes="0;.48;.5;.53;.82;1" dur="5.25s" repeatCount="indefinite"/></rect><rect x="902.0" y="103" width="11" height="10" rx="1" fill="#4c1826" opacity=".48"/><rect x="921.0" y="99" width="17" height="18" rx="2" fill="#ff3454" opacity=".55" filter="url(#glow)"/><rect x="921.0" y="99" width="17" height="18" rx="2" fill="#ff405b"><animate attributeName="opacity" values="1;1;.35;1;.75;1" keyTimes="0;.48;.5;.53;.82;1" dur="5.56s" repeatCount="indefinite"/></rect><rect x="943.0" y="99" width="17" height="18" rx="2" fill="#ff3454" opacity=".55" filter="url(#glow)"/><rect x="943.0" y="99" width="17" height="18" rx="2" fill="#ff405b"><animate attributeName="opacity" values="1;1;.35;1;.75;1" keyTimes="0;.48;.5;.53;.82;1" dur="5.56s" repeatCount="indefinite"/></rect><rect x="965.0" y="99" width="17" height="18" rx="2" fill="#ff3454" opacity=".55" filter="url(#glow)"/><rect x="965.0" y="99" width="17" height="18" rx="2" fill="#ff405b"><animate attributeName="opacity" values="1;1;.35;1;.75;1" keyTimes="0;.48;.5;.53;.82;1" dur="5.56s" repeatCount="indefinite"/></rect><rect x="987.0" y="99" width="17" height="18" rx="2" fill="#ff3454" opacity=".55" filter="url(#glow)"/><rect x="987.0" y="99" width="17" height="18" rx="2" fill="#ff405b"><animate attributeName="opacity" values="1;1;.35;1;.75;1" keyTimes="0;.48;.5;.53;.82;1" dur="5.56s" repeatCount="indefinite"/></rect><rect x="899.0" y="124" width="17" height="18" rx="2" fill="#ff3454" opacity=".55" filter="url(#glow)"/><rect x="899.0" y="124" width="17" height="18" rx="2" fill="#ff405b"><animate attributeName="opacity" values="1;1;.35;1;.75;1" keyTimes="0;.48;.5;.53;.82;1" dur="5.56s" repeatCount="indefinite"/></rect><rect x="924.0" y="128" width="11" height="10" rx="1" fill="#4c1826" opacity=".48"/><rect x="946.0" y="128" width="11" height="10" rx="1" fill="#4c1826" opacity=".48"/><rect x="968.0" y="128" width="11" height="10" rx="1" fill="#4c1826" opacity=".48"/><rect x="990.0" y="128" width="11" height="10" rx="1" fill="#4c1826" opacity=".48"/><rect x="899.0" y="149" width="17" height="18" rx="2" fill="#ff3454" opacity=".55" filter="url(#glow)"/><rect x="899.0" y="149" width="17" height="18" rx="2" fill="#ff405b"><animate attributeName="opacity" values="1;1;.35;1;.75;1" keyTimes="0;.48;.5;.53;.82;1" dur="5.56s" repeatCount="indefinite"/></rect><rect x="924.0" y="153" width="11" height="10" rx="1" fill="#4c1826" opacity=".48"/><rect x="943.0" y="149" width="17" height="18" rx="2" fill="#ff3454" opacity=".55" filter="url(#glow)"/><rect x="943.0" y="149" width="17" height="18" rx="2" fill="#ff405b"><animate attributeName="opacity" values="1;1;.35;1;.75;1" keyTimes="0;.48;.5;.53;.82;1" dur="5.56s" repeatCount="indefinite"/></rect><rect x="965.0" y="149" width="17" height="18" rx="2" fill="#ff3454" opacity=".55" filter="url(#glow)"/><rect x="965.0" y="149" width="17" height="18" rx="2" fill="#ff405b"><animate attributeName="opacity" values="1;1;.35;1;.75;1" keyTimes="0;.48;.5;.53;.82;1" dur="5.56s" repeatCount="indefinite"/></rect><rect x="987.0" y="149" width="17" height="18" rx="2" fill="#ff3454" opacity=".55" filter="url(#glow)"/><rect x="987.0" y="149" width="17" height="18" rx="2" fill="#ff405b"><animate attributeName="opacity" values="1;1;.35;1;.75;1" keyTimes="0;.48;.5;.53;.82;1" dur="5.56s" repeatCount="indefinite"/></rect><rect x="899.0" y="174" width="17" height="18" rx="2" fill="#ff3454" opacity=".55" filter="url(#glow)"/><rect x="899.0" y="174" width="17" height="18" rx="2" fill="#ff405b"><animate attributeName="opacity" values="1;1;.35;1;.75;1" keyTimes="0;.48;.5;.53;.82;1" dur="5.56s" repeatCount="indefinite"/></rect><rect x="924.0" y="178" width="11" height="10" rx="1" fill="#4c1826" opacity=".48"/><rect x="946.0" y="178" width="11" height="10" rx="1" fill="#4c1826" opacity=".48"/><rect x="968.0" y="178" width="11" height="10" rx="1" fill="#4c1826" opacity=".48"/><rect x="987.0" y="174" width="17" height="18" rx="2" fill="#ff3454" opacity=".55" filter="url(#glow)"/><rect x="987.0" y="174" width="17" height="18" rx="2" fill="#ff405b"><animate attributeName="opacity" values="1;1;.35;1;.75;1" keyTimes="0;.48;.5;.53;.82;1" dur="5.56s" repeatCount="indefinite"/></rect><rect x="902.0" y="203" width="11" height="10" rx="1" fill="#4c1826" opacity=".48"/><rect x="921.0" y="199" width="17" height="18" rx="2" fill="#ff3454" opacity=".55" filter="url(#glow)"/><rect x="921.0" y="199" width="17" height="18" rx="2" fill="#ff405b"><animate attributeName="opacity" values="1;1;.35;1;.75;1" keyTimes="0;.48;.5;.53;.82;1" dur="5.56s" repeatCount="indefinite"/></rect><rect x="943.0" y="199" width="17" height="18" rx="2" fill="#ff3454" opacity=".55" filter="url(#glow)"/><rect x="943.0" y="199" width="17" height="18" rx="2" fill="#ff405b"><animate attributeName="opacity" values="1;1;.35;1;.75;1" keyTimes="0;.48;.5;.53;.82;1" dur="5.56s" repeatCount="indefinite"/></rect><rect x="965.0" y="199" width="17" height="18" rx="2" fill="#ff3454" opacity=".55" filter="url(#glow)"/><rect x="965.0" y="199" width="17" height="18" rx="2" fill="#ff405b"><animate attributeName="opacity" values="1;1;.35;1;.75;1" keyTimes="0;.48;.5;.53;.82;1" dur="5.56s" repeatCount="indefinite"/></rect><rect x="987.0" y="199" width="17" height="18" rx="2" fill="#ff3454" opacity=".55" filter="url(#glow)"/><rect x="987.0" y="199" width="17" height="18" rx="2" fill="#ff405b"><animate attributeName="opacity" values="1;1;.35;1;.75;1" keyTimes="0;.48;.5;.53;.82;1" dur="5.56s" repeatCount="indefinite"/></rect><g opacity=".65"><rect x="55" y="0" width="990" height="4" fill="url(#laser)"><animate attributeName="y" values="75;231;75" dur="4.5s" repeatCount="indefinite"/></rect><rect x="55" y="0" width="990" height="24" fill="#ff3855" opacity=".08"><animate attributeName="y" values="75;211;75" dur="4.5s" repeatCount="indefinite"/></rect></g>
<g fill="#ff526c"><rect x="90" y="111" width="63" height="3"><animate attributeName="x" values="90;210;90" dur="2.7s" repeatCount="indefinite"/><animate attributeName="opacity" values="0;.9;0;0" dur="2.7s" repeatCount="indefinite"/></rect><rect x="855" y="184" width="100" height="3"><animate attributeName="x" values="855;950;855" dur="3.2s" repeatCount="indefinite"/><animate attributeName="opacity" values="0;.8;0;0" dur="3.2s" repeatCount="indefinite"/></rect></g>
<g font-family="monospace" font-size="10" fill="#fa5e75"><text x="1040" y="265">●<animate attributeName="opacity" values="1;0;1" dur="1s" repeatCount="indefinite"/></text></g></svg>
